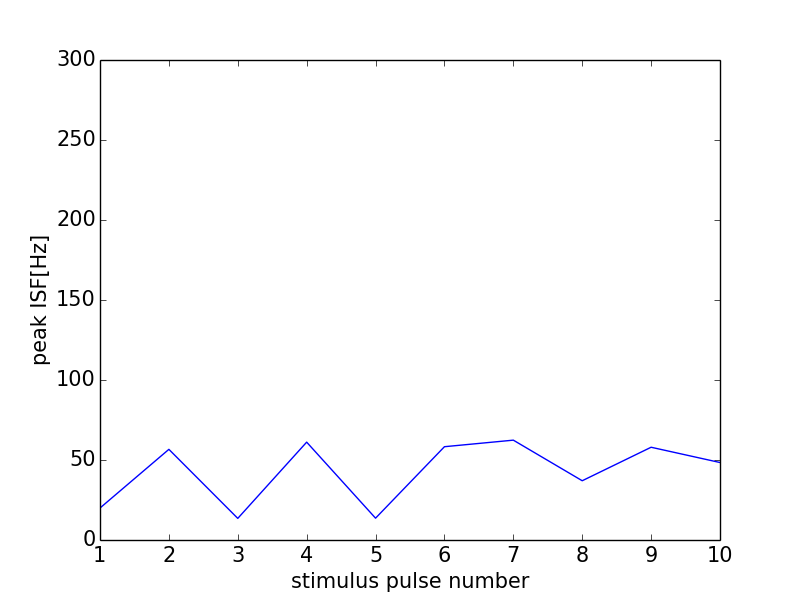

The table this chart was drawn from, first rows:
0, 0.0
0, 0
1, 19.99
2, 56.66
3, 13.51
4, 61.16
5, 13.64
6, 58.31
7, 62.4
8, 37.04
9, 57.97
10, 48.43
11, 0
